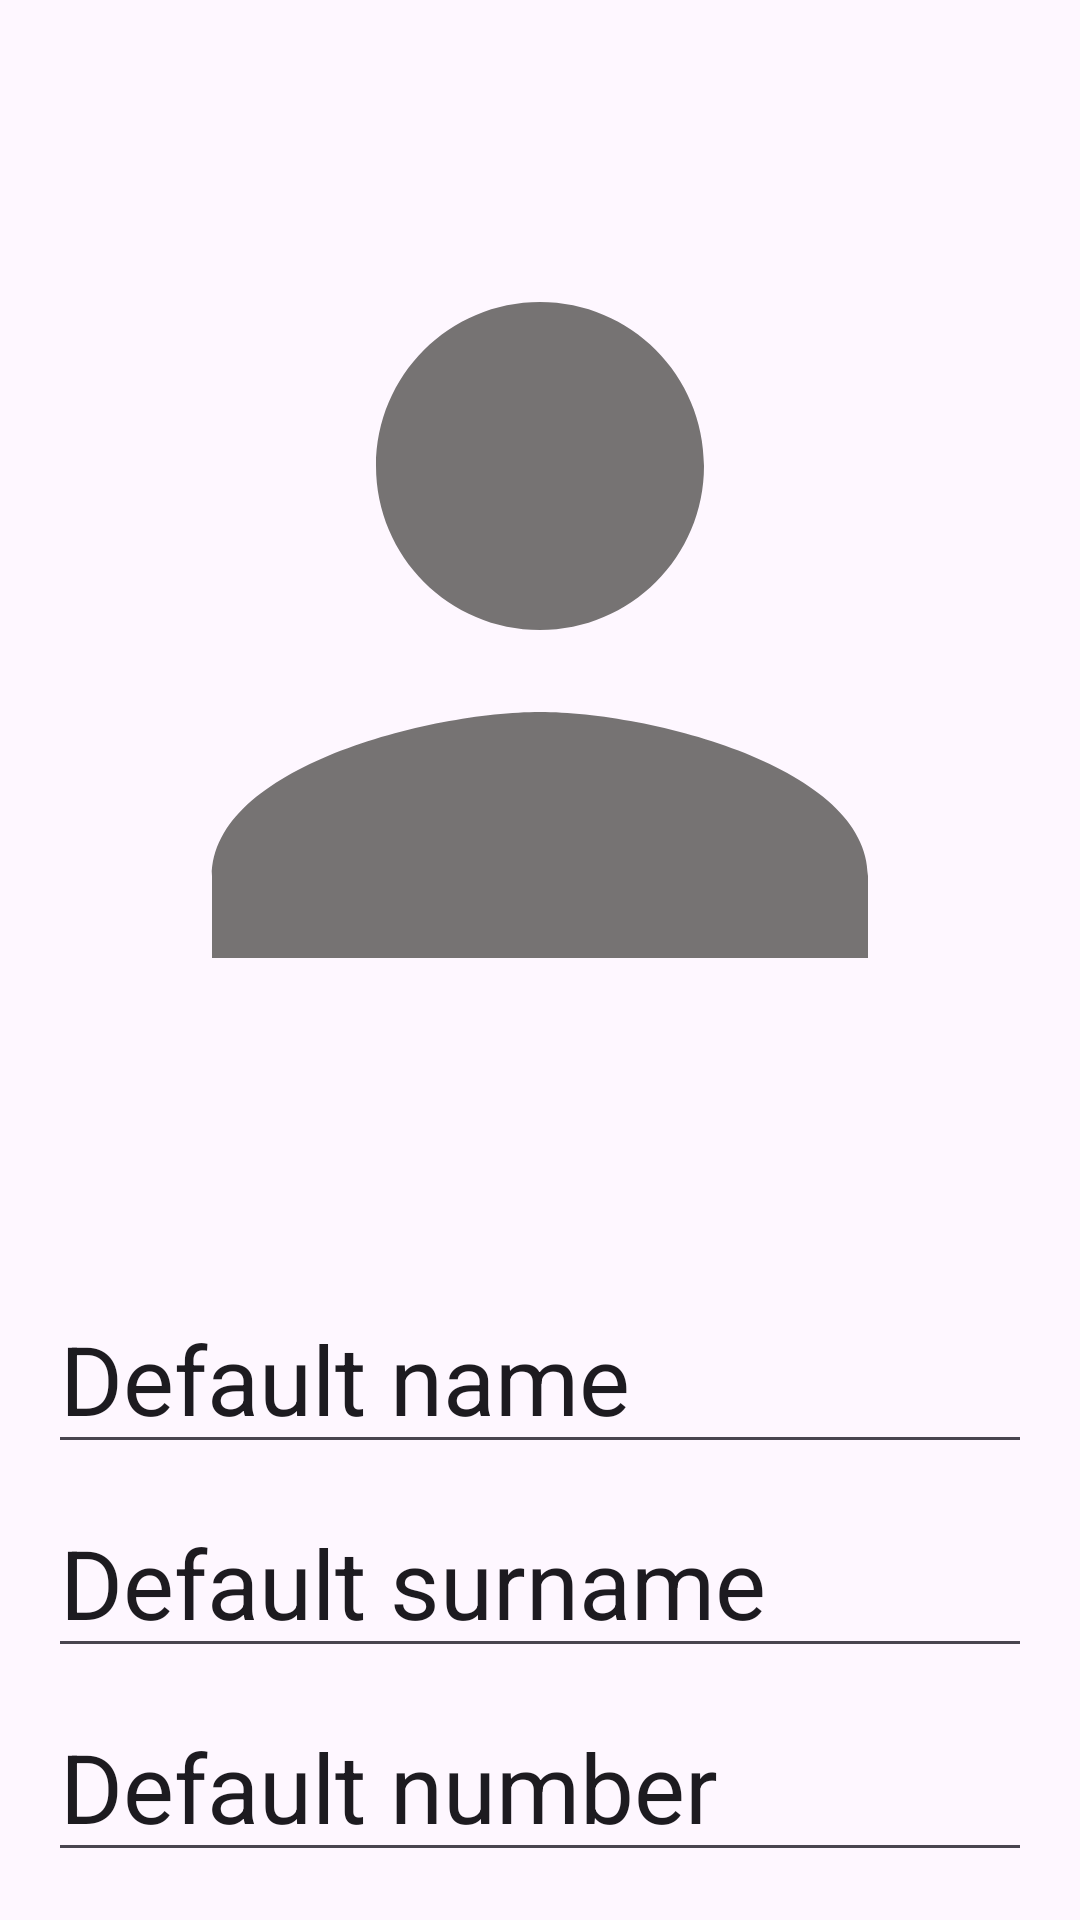

Produce the Android XML layout that renders to this screen, including the resource entries it uses.
<!-- AndroidManifest.xml: application theme Theme.HomeWork4Part2 -->
<!-- res/layout/fragment_edit_user.xml -->
<?xml version="1.0" encoding="utf-8"?>
<LinearLayout xmlns:android="http://schemas.android.com/apk/res/android"
    xmlns:tools="http://schemas.android.com/tools"
    android:orientation="vertical"
    android:gravity="center"
    android:weightSum="8"
    android:layout_width="match_parent"
    android:layout_height="match_parent"
    tools:context=".EditUserFragment">

    <ImageView
        android:id="@+id/editAvatarIv"
        android:layout_width="match_parent"
        android:padding="16dp"
        android:layout_weight="8"
        android:layout_height="match_parent"
        android:src="@drawable/ic_user_avatar"
        android:contentDescription="@string/avatar_photo" />

    <EditText
        android:id="@+id/nameEt"
        android:hint="@string/et_name_hint"
        android:layout_width="match_parent"
        android:layout_weight="1"
        android:layout_gravity="start"
        android:layout_marginHorizontal="16dp"
        android:layout_height="wrap_content"
        android:textSize="32sp"
        android:layout_marginTop="8dp"
        android:inputType="text"
        android:text="@string/default_name"
         />

    <EditText
        android:id="@+id/surnameEt"
        android:layout_width="match_parent"
        android:layout_marginHorizontal="16dp"
        android:layout_gravity="start"
        android:layout_weight="1"
        android:layout_height="wrap_content"
        android:textSize="32sp"
        android:layout_marginTop="8dp"
        android:inputType="text"
        android:text="@string/default_surname" />

    <EditText
        android:id="@+id/numberEt"
        android:layout_gravity="start"
        android:layout_weight="1"
        android:layout_width="match_parent"
        android:layout_marginHorizontal="16dp"
        android:layout_marginBottom="16dp"
        android:layout_height="wrap_content"
        android:textSize="32sp"
        android:layout_marginTop="8dp"
        android:inputType="number"
        android:text="@string/default_number" />

</LinearLayout>
<!-- resources referenced by this layout -->
<resources>
  <!-- drawable ic_user_avatar (drawable) -->
  <vector android:height="48dp" android:tint="#767373"
      android:viewportHeight="24" android:viewportWidth="24"
      android:width="48dp" xmlns:android="http://schemas.android.com/apk/res/android">
      <path android:fillColor="@android:color/white" android:pathData="M12,12c2.21,0 4,-1.79 4,-4s-1.79,-4 -4,-4 -4,1.79 -4,4 1.79,4 4,4zM12,14c-2.67,0 -8,1.34 -8,4v2h16v-2c0,-2.66 -5.33,-4 -8,-4z"/>
  </vector>
  <string name="avatar_photo">Avatar photo</string>
  <string name="default_name">Default name</string>
  <string name="default_number">Default number</string>
  <string name="default_surname">Default surname</string>
  <string name="et_name_hint">Name</string>
  <style name="Theme.HomeWork4Part2" parent="Base.Theme.HomeWork4Part2" />
  <style name="Base.Theme.HomeWork4Part2" parent="Theme.Material3.DayNight.NoActionBar">
          
          
      </style>
</resources>
